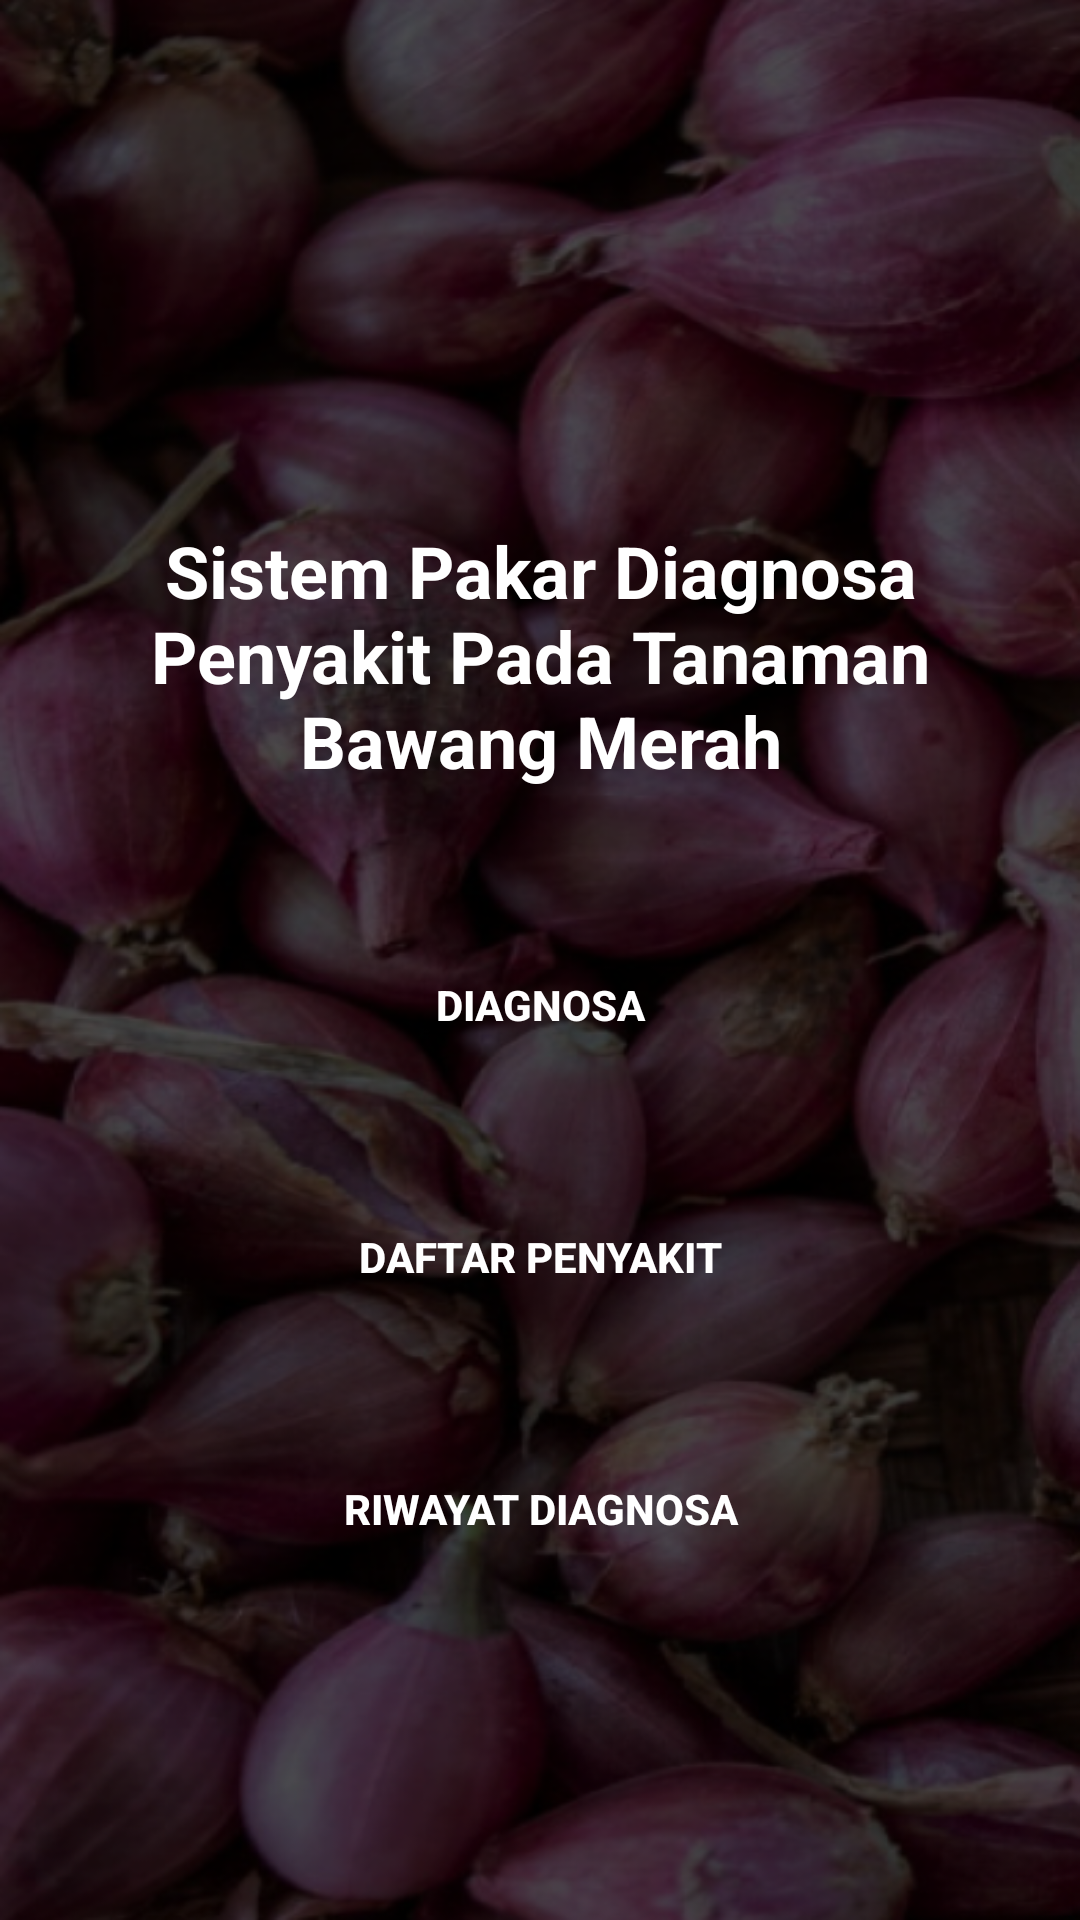

Here is an Android app screen rendered from its layout file. Give the layout XML and the strings, colors and styles it references.
<!-- AndroidManifest.xml: application theme Theme.SistemPakarRambutan -->
<!-- res/layout/activity_main.xml -->
<?xml version="1.0" encoding="utf-8"?>
<androidx.constraintlayout.widget.ConstraintLayout xmlns:android="http://schemas.android.com/apk/res/android"
    xmlns:app="http://schemas.android.com/apk/res-auto"
    xmlns:tools="http://schemas.android.com/tools"
    android:layout_width="match_parent"
    android:layout_height="match_parent"
    android:background="@drawable/bg"
    tools:context="com.sistempakarbawangmerah.MainActivity">

    <Button
        android:id="@+id/btn_diagnosa_cf"
        android:layout_width="match_parent"
        android:layout_height="wrap_content"
        android:layout_marginStart="16dp"
        android:layout_marginTop="48dp"
        android:layout_marginEnd="16dp"
        android:background="@color/red_700"
        android:text="@string/metode_certainty_factor"
        android:textColor="@color/white"
        android:textStyle="bold"
        app:layout_constraintEnd_toEndOf="parent"
        app:layout_constraintHorizontal_bias="0.0"
        app:layout_constraintStart_toStartOf="parent"
        app:layout_constraintTop_toBottomOf="@+id/textView2" />

    <ImageView
        android:id="@+id/imageView2"
        android:layout_width="150dp"
        android:layout_height="150dp"
        android:layout_marginTop="16dp"
        app:layout_constraintEnd_toEndOf="parent"
        app:layout_constraintStart_toStartOf="parent"
        app:layout_constraintTop_toTopOf="parent"
        app:srcCompat="@drawable/logo" />

    <TextView
        android:id="@+id/textView2"
        android:layout_width="0dp"
        android:layout_height="wrap_content"
        android:layout_marginStart="16dp"
        android:layout_marginTop="8dp"
        android:layout_marginEnd="16dp"
        android:text="@string/app_name_full"
        android:textAlignment="center"
        android:textColor="@color/white"
        android:textSize="24sp"
        android:textStyle="bold"
        app:layout_constraintEnd_toEndOf="parent"
        app:layout_constraintStart_toStartOf="parent"
        app:layout_constraintTop_toBottomOf="@+id/imageView2" />


    <Button
        android:id="@+id/btn_riwayat"
        android:layout_width="match_parent"
        android:layout_height="wrap_content"
        android:layout_marginStart="16dp"
        android:layout_marginTop="36dp"
        android:layout_marginEnd="16dp"
        android:background="@color/red_700"
        android:text="@string/riwayat_diagnosa"
        android:textColor="@color/white"
        android:textStyle="bold"
        app:layout_constraintEnd_toEndOf="parent"
        app:layout_constraintHorizontal_bias="0.0"
        app:layout_constraintStart_toStartOf="parent"
        app:layout_constraintTop_toBottomOf="@+id/btn_penyakit" />

    <Button
        android:id="@+id/btn_penyakit"
        android:layout_width="match_parent"
        android:layout_height="wrap_content"
        android:layout_marginStart="16dp"
        android:layout_marginTop="36dp"
        android:layout_marginEnd="16dp"
        android:background="@color/red_700"
        android:text="@string/daftar_penyakit"
        android:textColor="@color/white"
        android:textStyle="bold"
        app:layout_constraintEnd_toEndOf="parent"
        app:layout_constraintHorizontal_bias="0.0"
        app:layout_constraintStart_toStartOf="parent"
        app:layout_constraintTop_toBottomOf="@+id/btn_diagnosa_cf" />

    <Button
        android:id="@+id/btn_logout"
        android:layout_width="match_parent"
        android:layout_height="wrap_content"
        android:layout_marginStart="16dp"
        android:layout_marginTop="236dp"
        android:layout_marginEnd="16dp"
        android:background="@color/red_700"
        android:text="@string/logout"
        android:textColor="@color/white"
        android:textStyle="bold"
        app:layout_constraintEnd_toEndOf="parent"
        app:layout_constraintHorizontal_bias="0.0"
        app:layout_constraintStart_toStartOf="parent"
        app:layout_constraintTop_toBottomOf="@+id/btn_penyakit" />

</androidx.constraintlayout.widget.ConstraintLayout>
<!-- resources referenced by this layout -->
<resources>
  <!-- drawable bg: png bitmap (drawable, 385560 bytes) -->
  <string name="app_name_full">Sistem Pakar Diagnosa Penyakit Pada Tanaman Bawang Merah</string>
  <string name="daftar_penyakit">Daftar Penyakit</string>
  <string name="logout">Logout</string>
  <string name="metode_certainty_factor">Diagnosa</string>
  <string name="riwayat_diagnosa">Riwayat Diagnosa</string>
  <style name="Theme.SistemPakarRambutan" parent="Theme.MaterialComponents.DayNight.DarkActionBar">
          
          <item name="colorPrimary">@color/red_500</item>
          <item name="colorPrimaryVariant">@color/red_700</item>
          <item name="colorOnPrimary">@color/white</item>
          
          <item name="colorSecondary">@color/teal_200</item>
          <item name="colorSecondaryVariant">@color/teal_700</item>
          <item name="colorOnSecondary">@color/black</item>
          
          <item name="android:statusBarColor" tools:targetApi="l">?attr/colorPrimaryVariant</item>
          
      </style>
  <!-- not gathered from this repository: default colours our renderer supplied (Android Studio template values) -->
  <color name="teal_200">#FF03DAC5</color>
  <color name="teal_700">#FF018786</color>
  <color name="black">#FF000000</color>
  <color name="white">#FFFFFFFF</color>
</resources>
